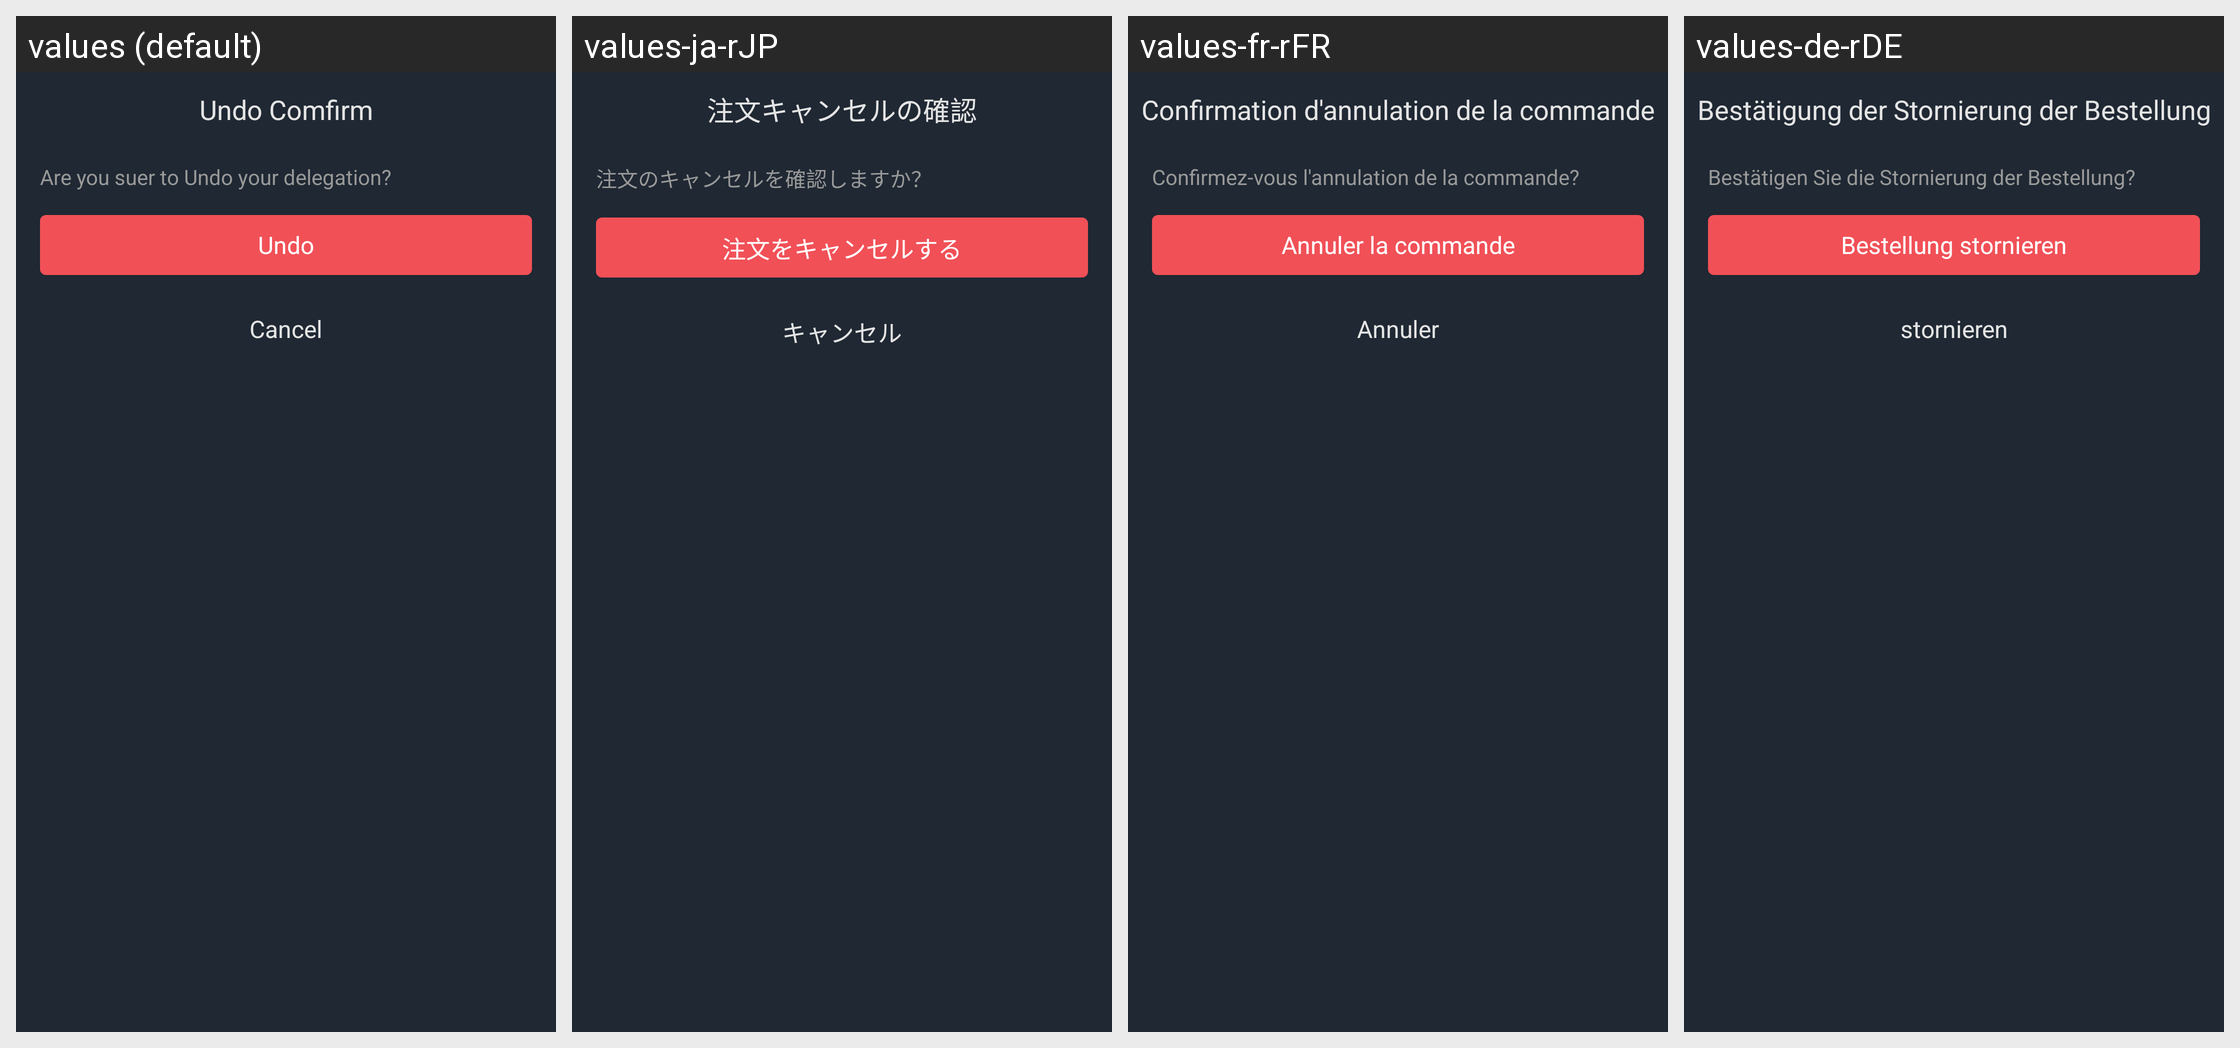

The Android screen above is rendered under several locales of the same app. Produce the string resources it draws, with the default and per-locale values.
Android screen res/layout/dialog_fragment_entrust_constract.xml rendered under 4 locales, left to right: values (default), values-ja-rJP, values-fr-rFR, values-de-rDE. Device: Nexus 5 (rendered at 1080×1920; each locale shown at half size, 540×960, under a caption strip naming it); theme AppTheme.StartingWindowTheme.
Other locales in the repository, not shown: values-es-rES, values-it-rIT, values-ko-rKR, values-zh-rCN, values-zh-rMO.
Strings drawn on this screen, with the default value and each locale's value (text and hints the layout hard-codes, and strings that could not be matched under every locale, appear in the picture but are not listed):

dialog_one_title
  values: Undo Comfirm
  values-ja-rJP: 注文キャンセルの確認
  values-fr-rFR: Confirmation d'annulation de la commande
  values-de-rDE: Bestätigung der Stornierung der Bestellung

dialog_one_one
  values: Are you suer to Undo your delegation?
  values-ja-rJP: 注文のキャンセルを確認しますか？
  values-fr-rFR: Confirmez-vous l'annulation de la commande?
  values-de-rDE: Bestätigen Sie die Stornierung der Bestellung?

dialog_one_two
  values: Undo
  values-ja-rJP: 注文をキャンセルする
  values-fr-rFR: Annuler la commande
  values-de-rDE: Bestellung stornieren

dialog_one_cancel
  values: Cancel
  values-ja-rJP: キャンセル
  values-fr-rFR: Annuler
  values-de-rDE: stornieren
